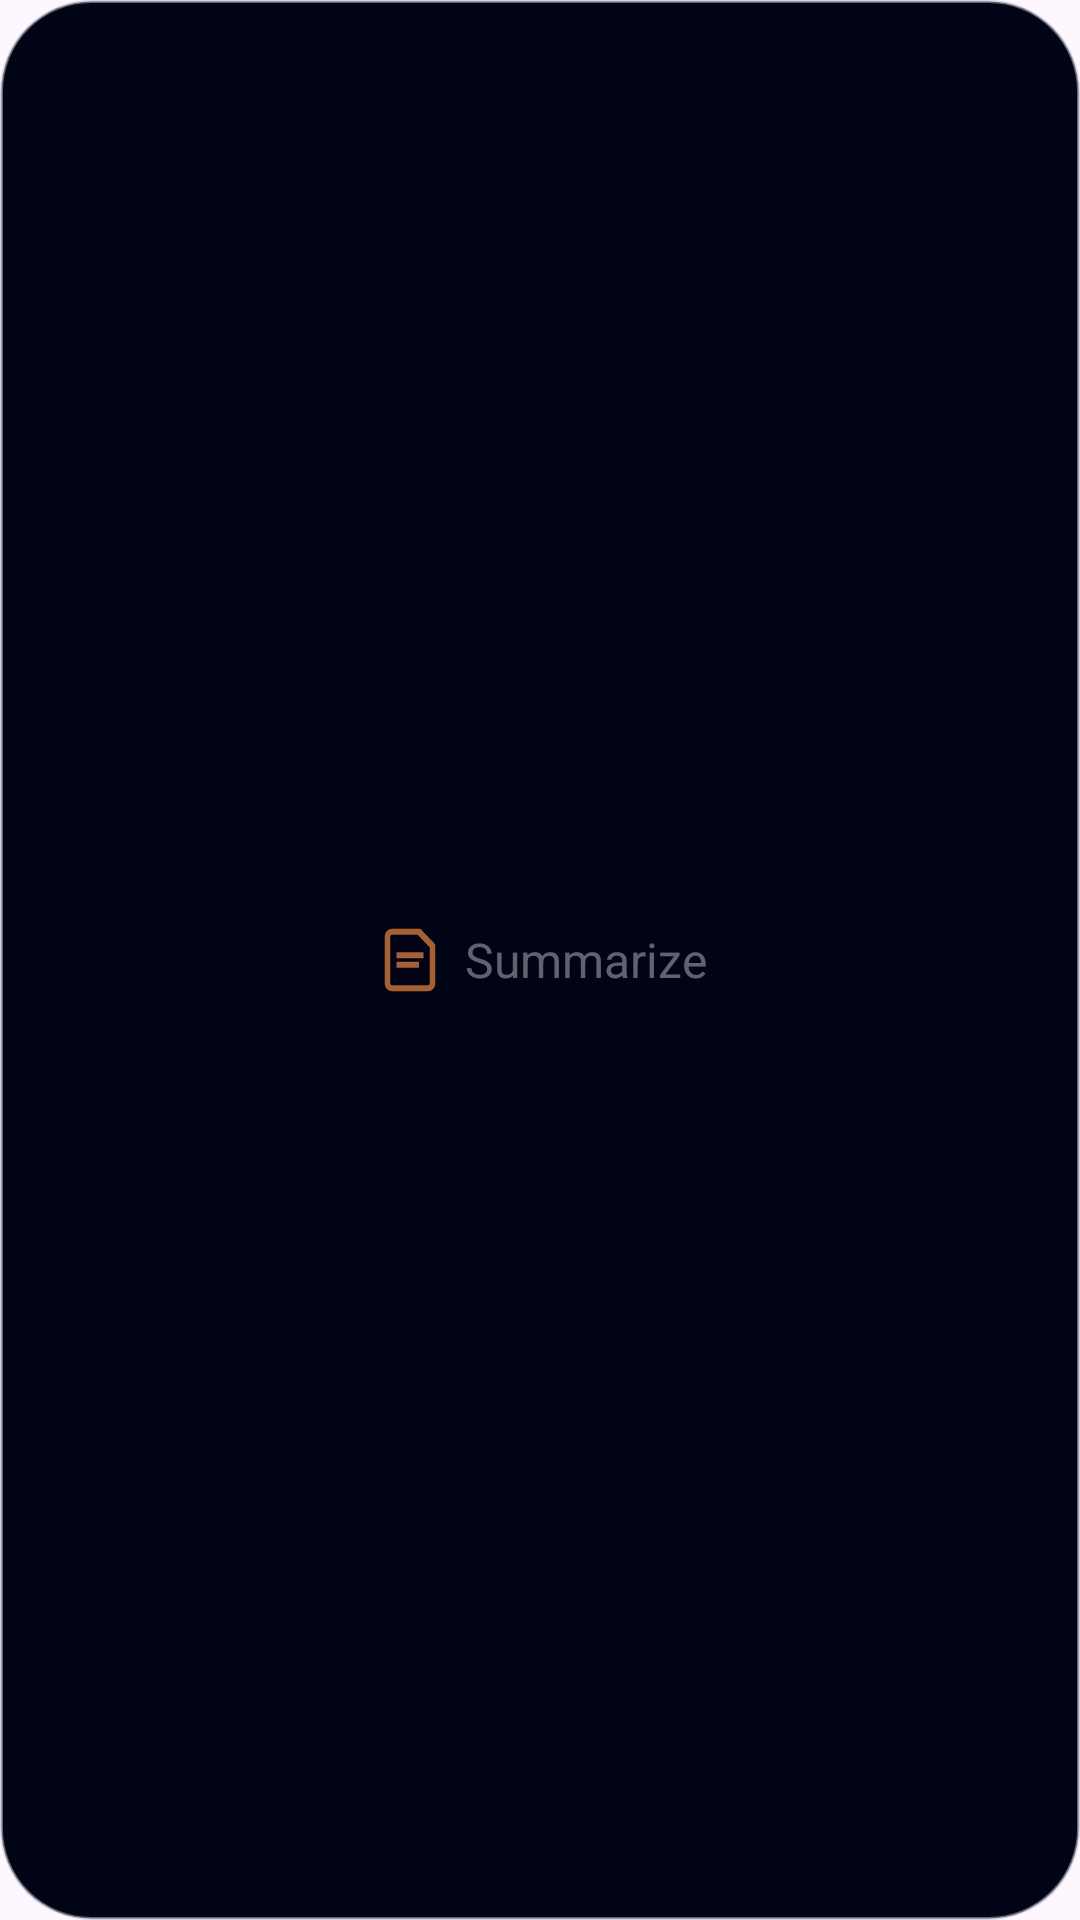

Reconstruct the res/layout file that produces this screen, plus the resources it refers to.
<!-- AndroidManifest.xml: application theme Theme.FactChecker2 -->
<!-- res/layout/action_summarize.xml -->
<?xml version="1.0" encoding="utf-8"?>
<LinearLayout xmlns:android="http://schemas.android.com/apk/res/android"
    android:layout_width="wrap_content"
    android:layout_height="wrap_content"
    android:orientation="horizontal"
    android:paddingVertical="6dp"
    android:paddingHorizontal="16dp"
    android:gravity="center"
    android:background="@drawable/back">


    <ImageButton
        android:layout_width="25dp"
        android:layout_height="25dp"
        android:layout_marginEnd="6dp"
        android:background="@color/transparent"
        android:src="@drawable/ic_file"/>

    <TextView
        android:layout_width="wrap_content"
        android:layout_height="wrap_content"
        android:text="Summarize"
        android:textColor="@color/whitish"
        android:textSize="16sp"/>



</LinearLayout>
<!-- resources referenced by this layout -->
<resources>
  <color name="transparent">#00000000</color>
  <color name="whitish">#87B7B7C3</color>
  <!-- drawable back (drawable) -->
  <?xml version="1.0" encoding="utf-8"?>
  <shape xmlns:android="http://schemas.android.com/apk/res/android"
      android:shape="rectangle"
      android:width="108dp"
      android:height="108dp"
      android:viewportWidth="0"
      android:viewportHeight="0">
  
      <solid android:color="@color/back" />
      <stroke android:color="@color/whitish" android:width="1dp"/>
      <corners android:radius="30dp"/>
  
  </shape>
  <!-- drawable ic_file (drawable-anydpi) -->
  <?xml version="1.0" encoding="utf-8"?>
  <vector xmlns:android="http://schemas.android.com/apk/res/android"
      android:width="18dp"
      android:height="22dp"
      android:viewportWidth="24"
      android:tint="@color/rng1"
      android:viewportHeight="28">
  
    <path
        android:strokeColor="#FF000000"
        android:strokeWidth="2.5"
        android:pathData="M16,2L4,2C2.9,2 2,2.9 2,4L2,24C2,25.1 2.9,26 4,26L20,26C21.1,26 22,25.1 22,24L22,8L16,2Z" />
  
    <path
        android:strokeColor="#FF000000"
        android:strokeWidth="2.5"
        android:pathData="M16,2L22,8" />
  
    <path
        android:strokeColor="#FF000000"
        android:strokeWidth="2.5"
        android:pathData="M6,12H18M6,16H16" />
  
  </vector>
  <style name="Theme.FactChecker2" parent="Base.Theme.FactChecker2">
          
          <item name="android:navigationBarColor">@android:color/transparent</item>
          <item name="android:statusBarColor">@android:color/transparent</item>
          <item name="android:windowLightStatusBar">?attr/isLightTheme</item>
      </style>
  <color name="back">#000414</color>
  <color name="rng1">#A66033</color>
  <style name="Base.Theme.FactChecker2" parent="Theme.Material3.DayNight.NoActionBar">
          
          <item name="colorPrimary">@color/prime</item>
          <item name="colorOnPrimary">@color/back</item>
          <item name="colorSecondary">@color/second</item>
          <item name="colorOnSecondary">@color/back</item>
          <item name="colorTertiary">@color/third</item>
          <item name="colorOnTertiary">@color/back</item>
  
      </style>
  <color name="prime">#8A89DB</color>
  <color name="second">#3A3D83</color>
  <color name="third">#15192C</color>
</resources>
